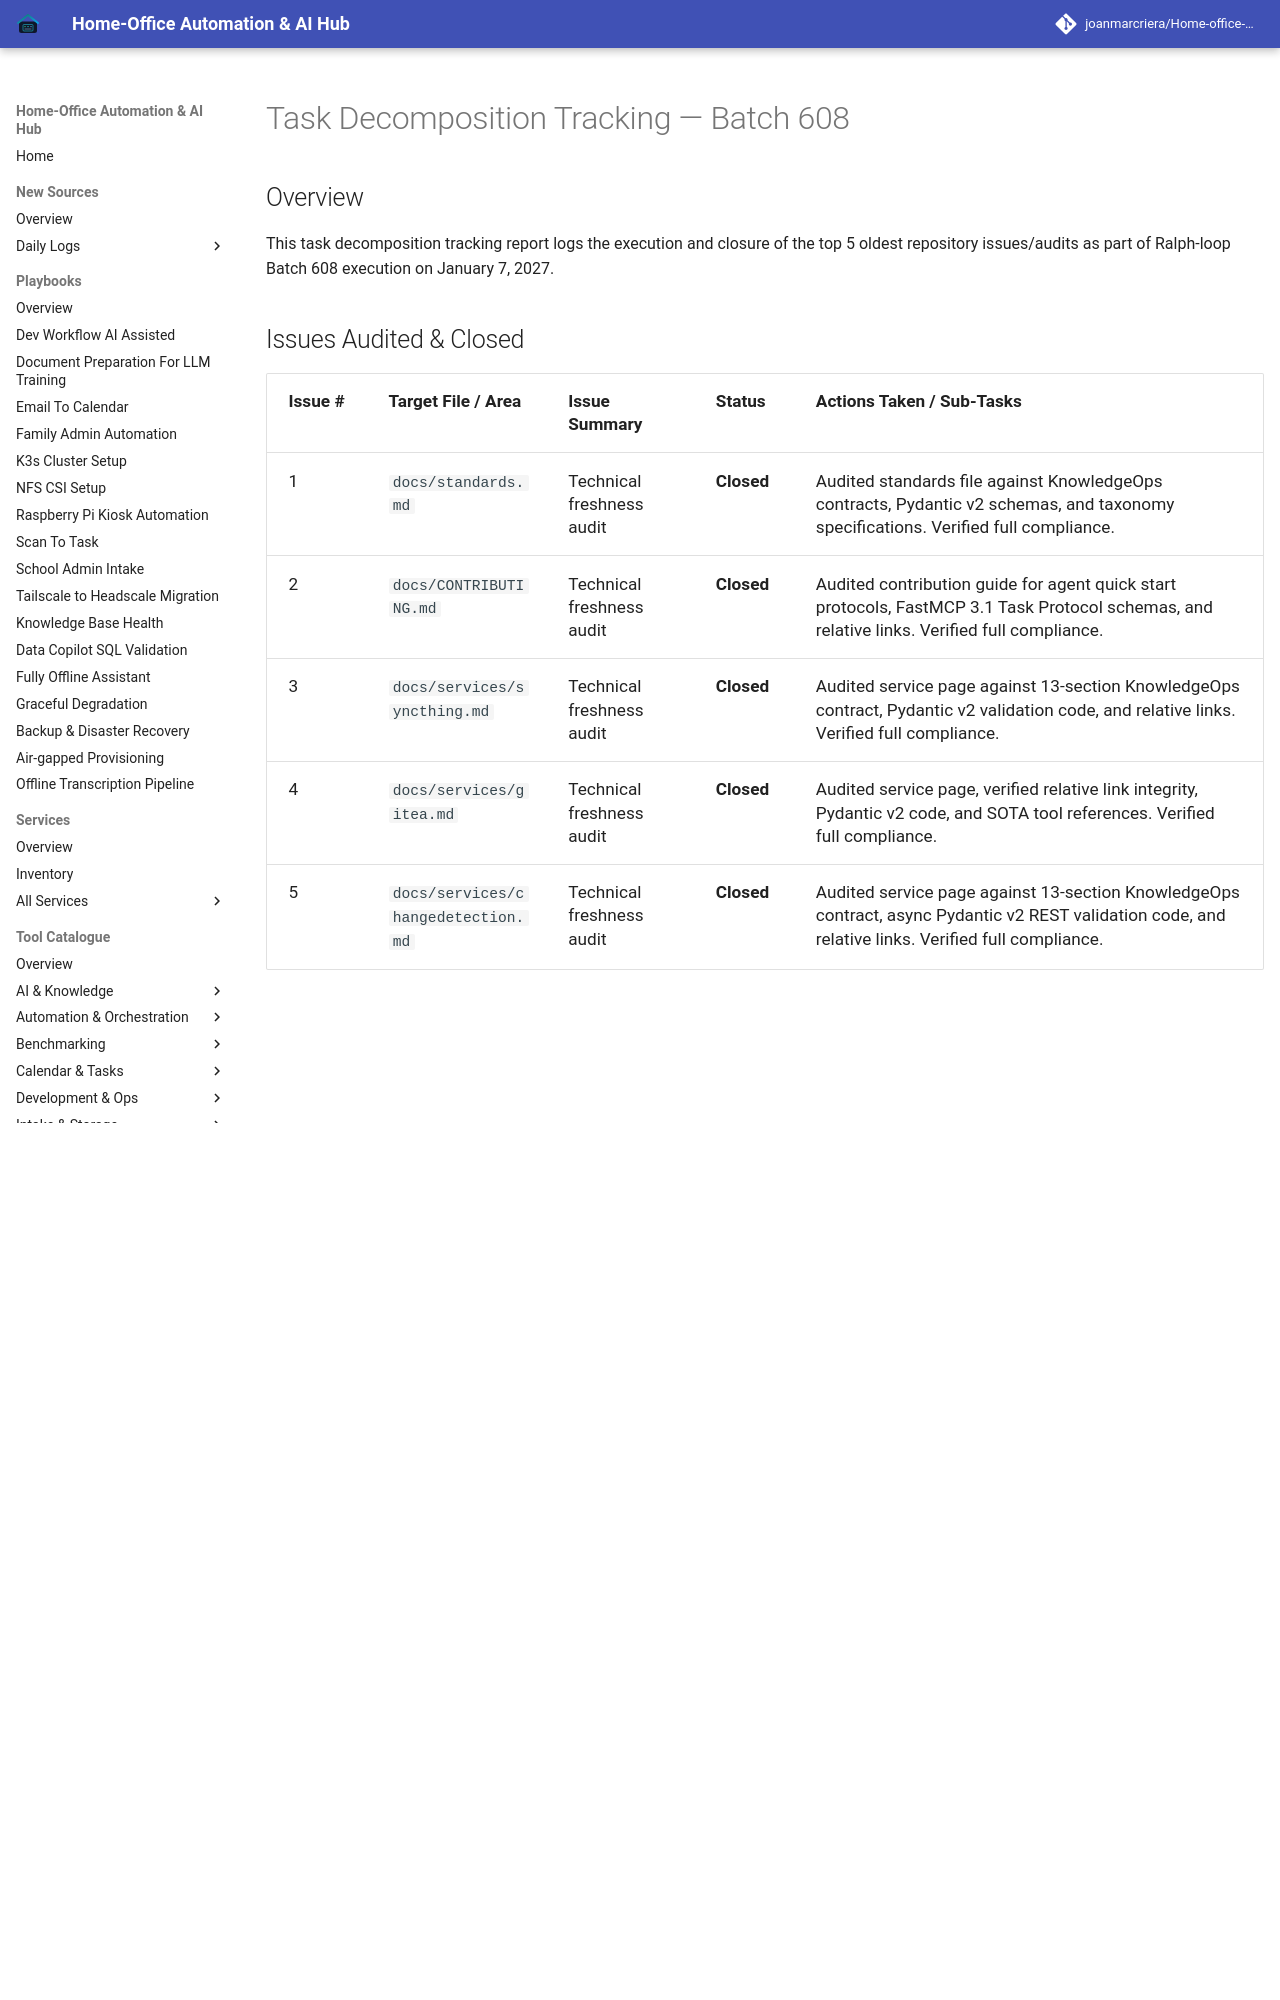

repository: joanmarcriera/Home-office-automations · page: reports/task-decomposition-batch-608/index.html · generator: mkdocs

# Task Decomposition Tracking — Batch 608

## Overview
This task decomposition tracking report logs the execution and closure of the top 5 oldest repository issues/audits as part of Ralph-loop Batch 608 execution on January 7, 2027.
